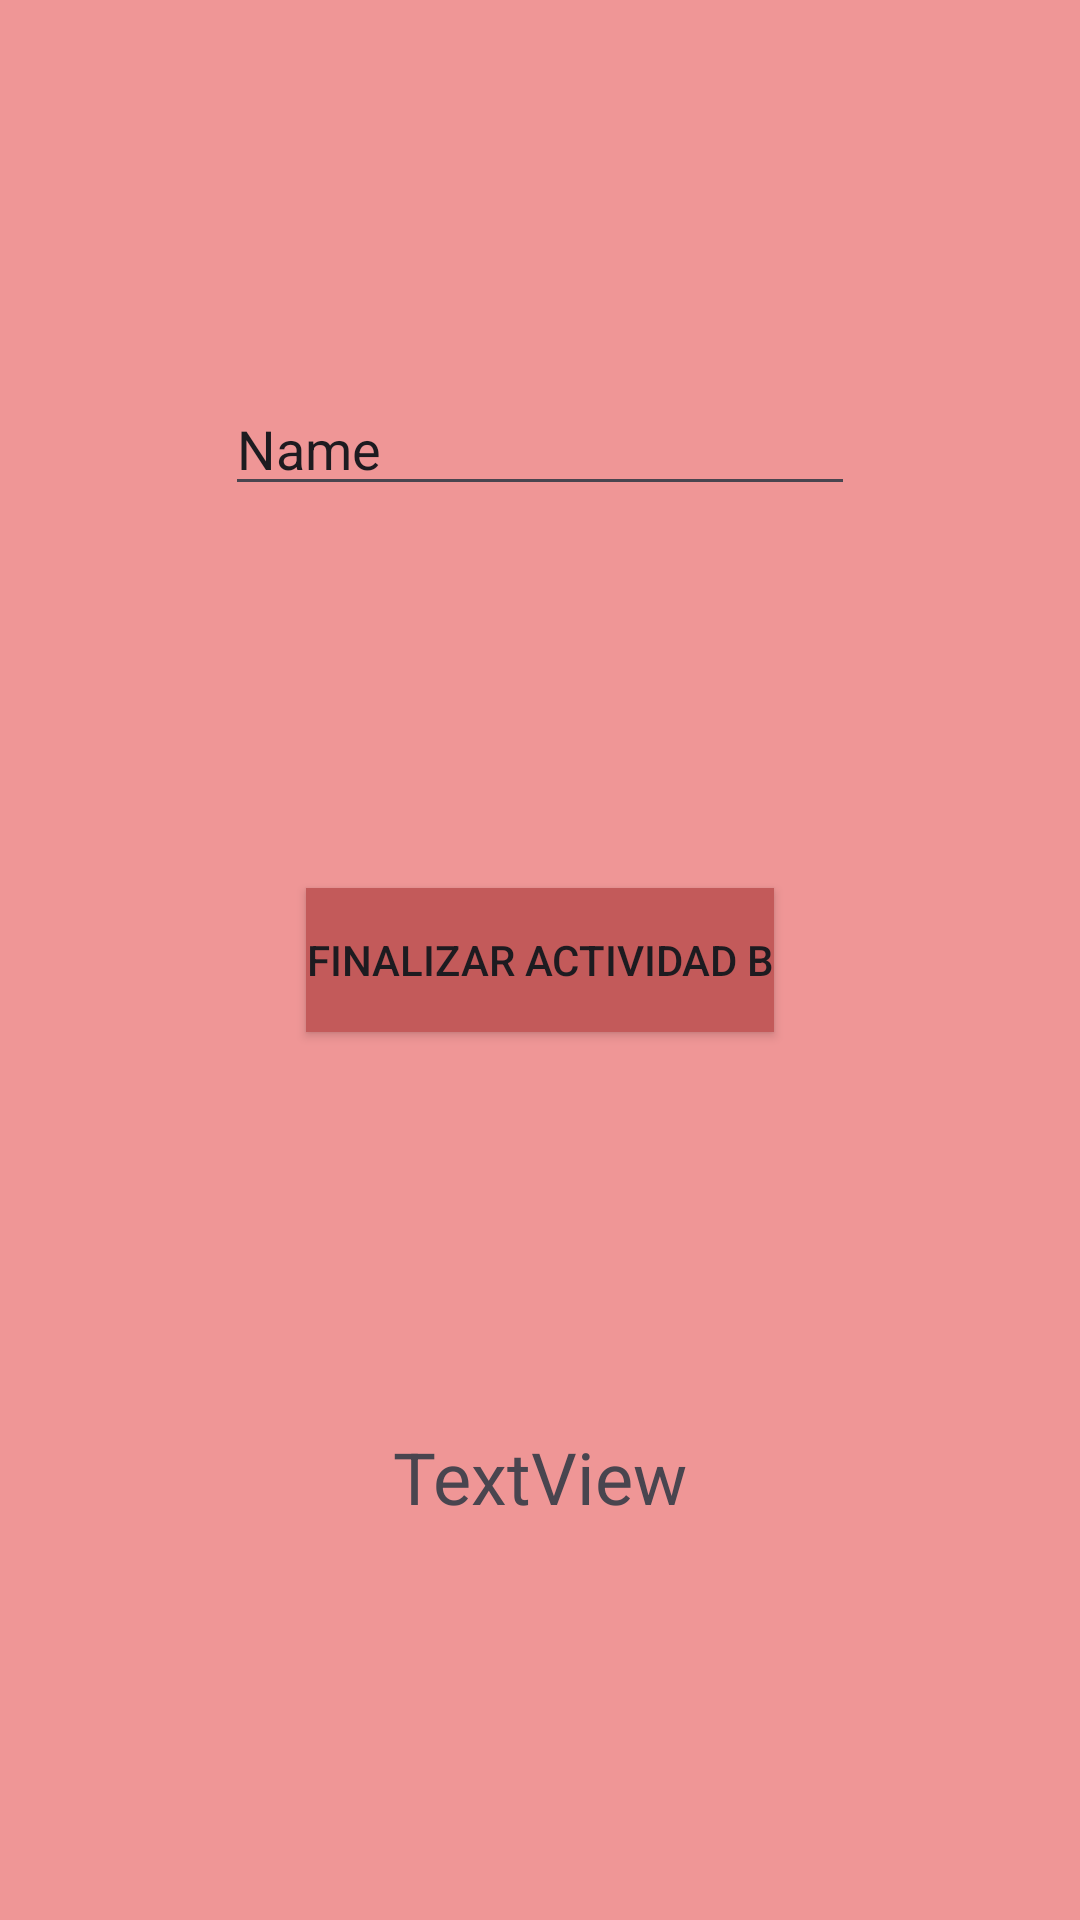

Reconstruct the res/layout file that produces this screen, plus the resources it refers to.
<!-- AndroidManifest.xml: application theme Theme.Ejemplo_intent_explicitas -->
<!-- res/layout/activity_actividad_b.xml -->
<?xml version="1.0" encoding="utf-8"?>
<androidx.constraintlayout.widget.ConstraintLayout xmlns:android="http://schemas.android.com/apk/res/android"
    xmlns:app="http://schemas.android.com/apk/res-auto"
    xmlns:tools="http://schemas.android.com/tools"
    android:id="@+id/main"
    android:layout_width="match_parent"
    android:layout_height="match_parent"
    android:background="#EF9696"
    tools:context=".ActividadB">

    <Button
        android:id="@+id/button2"
        android:layout_width="wrap_content"
        android:layout_height="wrap_content"
        android:background="#C35A5A"
        android:text="Finalizar actividad B"
        app:layout_constraintBottom_toBottomOf="parent"
        app:layout_constraintEnd_toEndOf="parent"
        app:layout_constraintStart_toStartOf="parent"
        app:layout_constraintTop_toTopOf="parent" />

    <TextView
        android:id="@+id/textView"
        android:layout_width="wrap_content"
        android:layout_height="wrap_content"
        android:text="TextView"
        android:textSize="24sp"
        app:layout_constraintBottom_toBottomOf="parent"
        app:layout_constraintEnd_toEndOf="parent"
        app:layout_constraintStart_toStartOf="parent"
        app:layout_constraintTop_toBottomOf="@+id/button2" />

    <EditText
        android:id="@+id/editTextB"
        android:layout_width="wrap_content"
        android:layout_height="wrap_content"
        android:ems="10"
        android:inputType="text"
        android:text="Name"
        app:layout_constraintBottom_toTopOf="@+id/button2"
        app:layout_constraintEnd_toEndOf="parent"
        app:layout_constraintStart_toStartOf="parent"
        app:layout_constraintTop_toTopOf="parent" />
</androidx.constraintlayout.widget.ConstraintLayout>
<!-- resources referenced by this layout -->
<resources>
  <style name="Theme.Ejemplo_intent_explicitas" parent="Base.Theme.Ejemplo_intent_explicitas" />
  <style name="Base.Theme.Ejemplo_intent_explicitas" parent="Theme.Material3.DayNight.NoActionBar">
          
          
      </style>
</resources>
